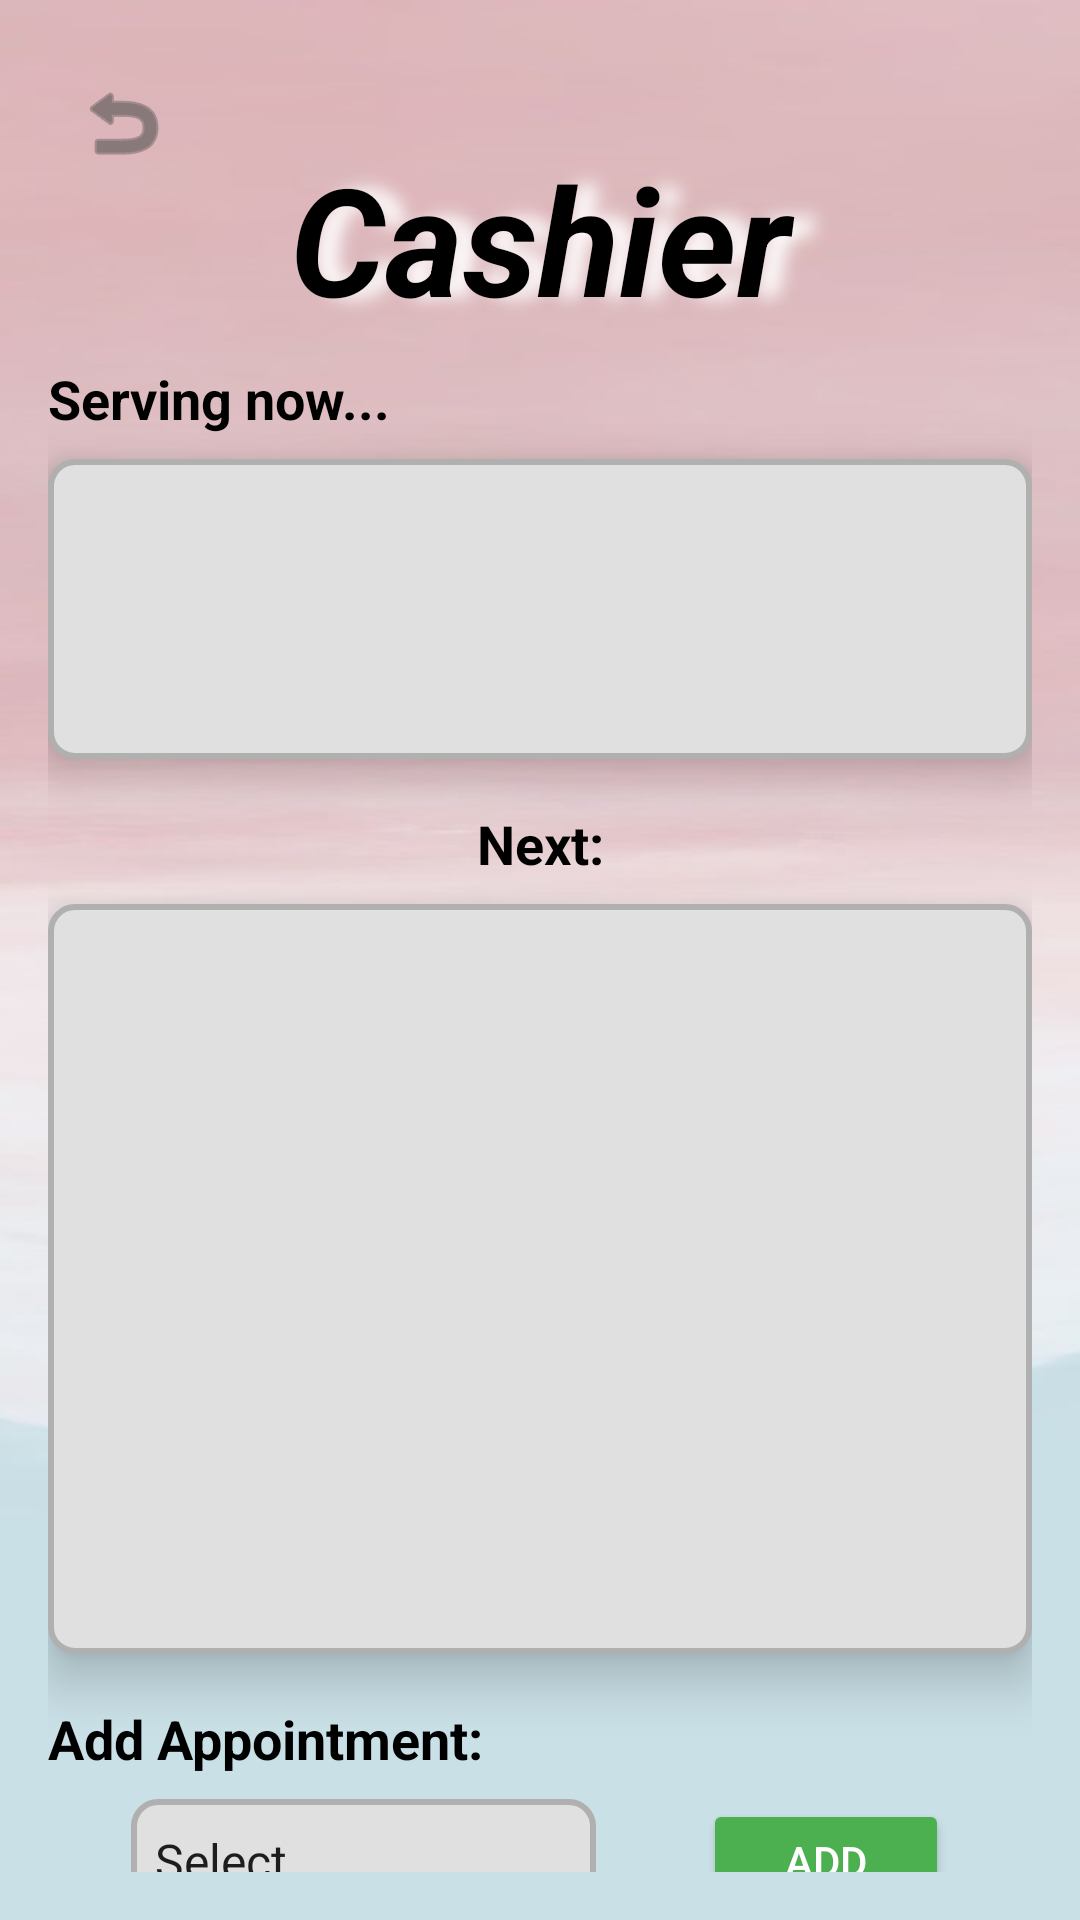

Layout XML and referenced resources for this Android screen:
<!-- AndroidManifest.xml: application theme Theme.MaterialComponents.DayNight.NoActionBar -->
<!-- res/layout/activity_student_cashier.xml -->
<?xml version="1.0" encoding="utf-8"?>
<androidx.constraintlayout.widget.ConstraintLayout
    xmlns:android="http://schemas.android.com/apk/res/android"
    xmlns:app="http://schemas.android.com/apk/res-auto"
    xmlns:tools="http://schemas.android.com/tools"
    android:layout_width="match_parent"
    android:layout_height="match_parent"
    android:padding="16dp"
    android:background="@drawable/usser"
    tools:context=".StudentCashierActivity">

    
    <ImageButton
        android:id="@+id/backArrowButton"
        android:layout_width="50dp"
        android:layout_height="50dp"
        android:background="?android:attr/selectableItemBackgroundBorderless"
        android:contentDescription="Back"
        android:src="@android:drawable/ic_menu_revert"
        app:layout_constraintTop_toTopOf="parent"
        app:layout_constraintStart_toStartOf="parent"
        app:tint="#505050" />

    
    <TextView
        android:id="@+id/title"
        android:layout_width="wrap_content"
        android:layout_height="wrap_content"
        android:layout_marginTop="30dp"
        android:text="  Cashier  "
        android:textColor="@color/black"
        android:textSize="50dp"
        android:textStyle="bold|italic"
        app:layout_constraintEnd_toEndOf="parent"
        app:layout_constraintStart_toStartOf="parent"
        app:layout_constraintTop_toTopOf="parent"
        android:shadowColor="@color/white"
        android:shadowDx="20"
        android:shadowDy="0"
        android:shadowRadius="15"
        android:layout_gravity="center"
        android:gravity="center" />

    

    
    <TextView
        android:id="@+id/tvServingLabel"
        android:layout_width="wrap_content"
        android:layout_height="wrap_content"
        android:layout_marginTop="8dp"
        android:text="Serving now..."
        android:textColor="@color/black"
        android:textSize="18sp"
        android:textStyle="bold"
        app:layout_constraintEnd_toEndOf="parent"
        app:layout_constraintHorizontal_bias="0.0"
        app:layout_constraintStart_toStartOf="parent"
        app:layout_constraintTop_toBottomOf="@+id/title" />

    <TextView
        android:id="@+id/tvWindow1Status"
        android:layout_width="0dp"
        android:layout_height="100dp"
        android:layout_marginTop="8dp"
        android:background="@drawable/text_view_border"
        android:gravity="center"
        android:padding="8dp"
        android:textColor="#000000"
        android:textSize="18sp"
        android:textAlignment="center"
        android:elevation="10dp"
        app:layout_constraintEnd_toEndOf="parent"
        app:layout_constraintHorizontal_bias="0.0"
        app:layout_constraintStart_toStartOf="parent"
        app:layout_constraintTop_toBottomOf="@id/tvServingLabel" />


    
    <TextView
        android:id="@+id/tvNextLabel"
        android:layout_width="wrap_content"
        android:layout_height="wrap_content"
        android:layout_marginTop="16dp"
        android:text="Next:"
        android:textColor="@color/black"
        android:textSize="18sp"
        android:textStyle="bold"
        app:layout_constraintTop_toBottomOf="@id/tvWindow1Status"
        app:layout_constraintStart_toStartOf="parent"
        app:layout_constraintEnd_toEndOf="parent" />


    
    <androidx.recyclerview.widget.RecyclerView
        android:id="@+id/appointmentsRecyclerView"
        android:layout_width="0dp"
        android:layout_height="250dp"
        android:layout_marginTop="8dp"
        android:background="@drawable/text_view_border"
        android:clipToPadding="false"
        android:padding="8dp"
        android:elevation="10dp"
        app:layout_constraintTop_toBottomOf="@id/tvNextLabel"
        app:layout_constraintStart_toStartOf="parent"
        app:layout_constraintEnd_toEndOf="parent" />

    
    <TextView
        android:id="@+id/tvaddAppointment"
        android:layout_width="wrap_content"
        android:layout_height="wrap_content"
        android:layout_marginTop="16dp"
        android:text="Add Appointment:"
        android:textColor="@color/black"
        android:textSize="18sp"
        android:textStyle="bold"
        app:layout_constraintTop_toBottomOf="@+id/appointmentsRecyclerView"
        app:layout_constraintStart_toStartOf="parent" />

    
    <Spinner
        android:id="@+id/spinnerAppointmentOptions"
        android:layout_width="155dp"
        android:layout_height="41dp"
        android:layout_marginTop="8dp"
        android:entries="@array/spinner_cashier"
        android:background="@drawable/text_view_border"
        app:layout_constraintTop_toBottomOf="@+id/tvaddAppointment"
        app:layout_constraintStart_toStartOf="parent"
        app:layout_constraintEnd_toStartOf="@+id/addButton"
        app:layout_constraintHorizontal_bias="0.0" />

    
    <Button
        android:id="@+id/addButton"
        android:layout_width="82dp"
        android:layout_height="41dp"
        android:layout_marginStart="8dp"
        android:backgroundTint="@color/colorGreen"
        android:text="Add"
        android:textColor="@android:color/white"
        app:layout_constraintTop_toTopOf="@+id/spinnerAppointmentOptions"
        app:layout_constraintStart_toEndOf="@+id/spinnerAppointmentOptions"
        app:layout_constraintEnd_toEndOf="parent" />
</androidx.constraintlayout.widget.ConstraintLayout>
<!-- resources referenced by this layout -->
<resources>
  <string-array name="spinner_cashier">
          <item>Select</item>
          <item>Enrollment Payments</item>
          <item>Tuition Payments</item>
          <item>Document Fees</item>
          <item>Penalty Payments</item>
          <item>Refund Processing</item>
          <item>Miscellaneous Payments</item>
          <item>Payment Plans</item>
          <item>Balance Clearance</item>
          <item>Financial Clearance</item>
      </string-array>
  <color name="black">#FF000000</color>
  <color name="colorGreen">#4CAF50</color>
  <color name="white">#FFFFFFFF</color>
  <!-- drawable text_view_border (drawable) -->
  <shape xmlns:android="http://schemas.android.com/apk/res/android">
      
      <solid android:color="#E0E0E0"/> 
  
      
      <corners android:radius="8dp"/>
  
      
      <stroke android:width="2dp" android:color="#B0B0B0"/> 
  </shape>
  <!-- drawable usser: png bitmap (drawable, 90099 bytes) -->
</resources>
